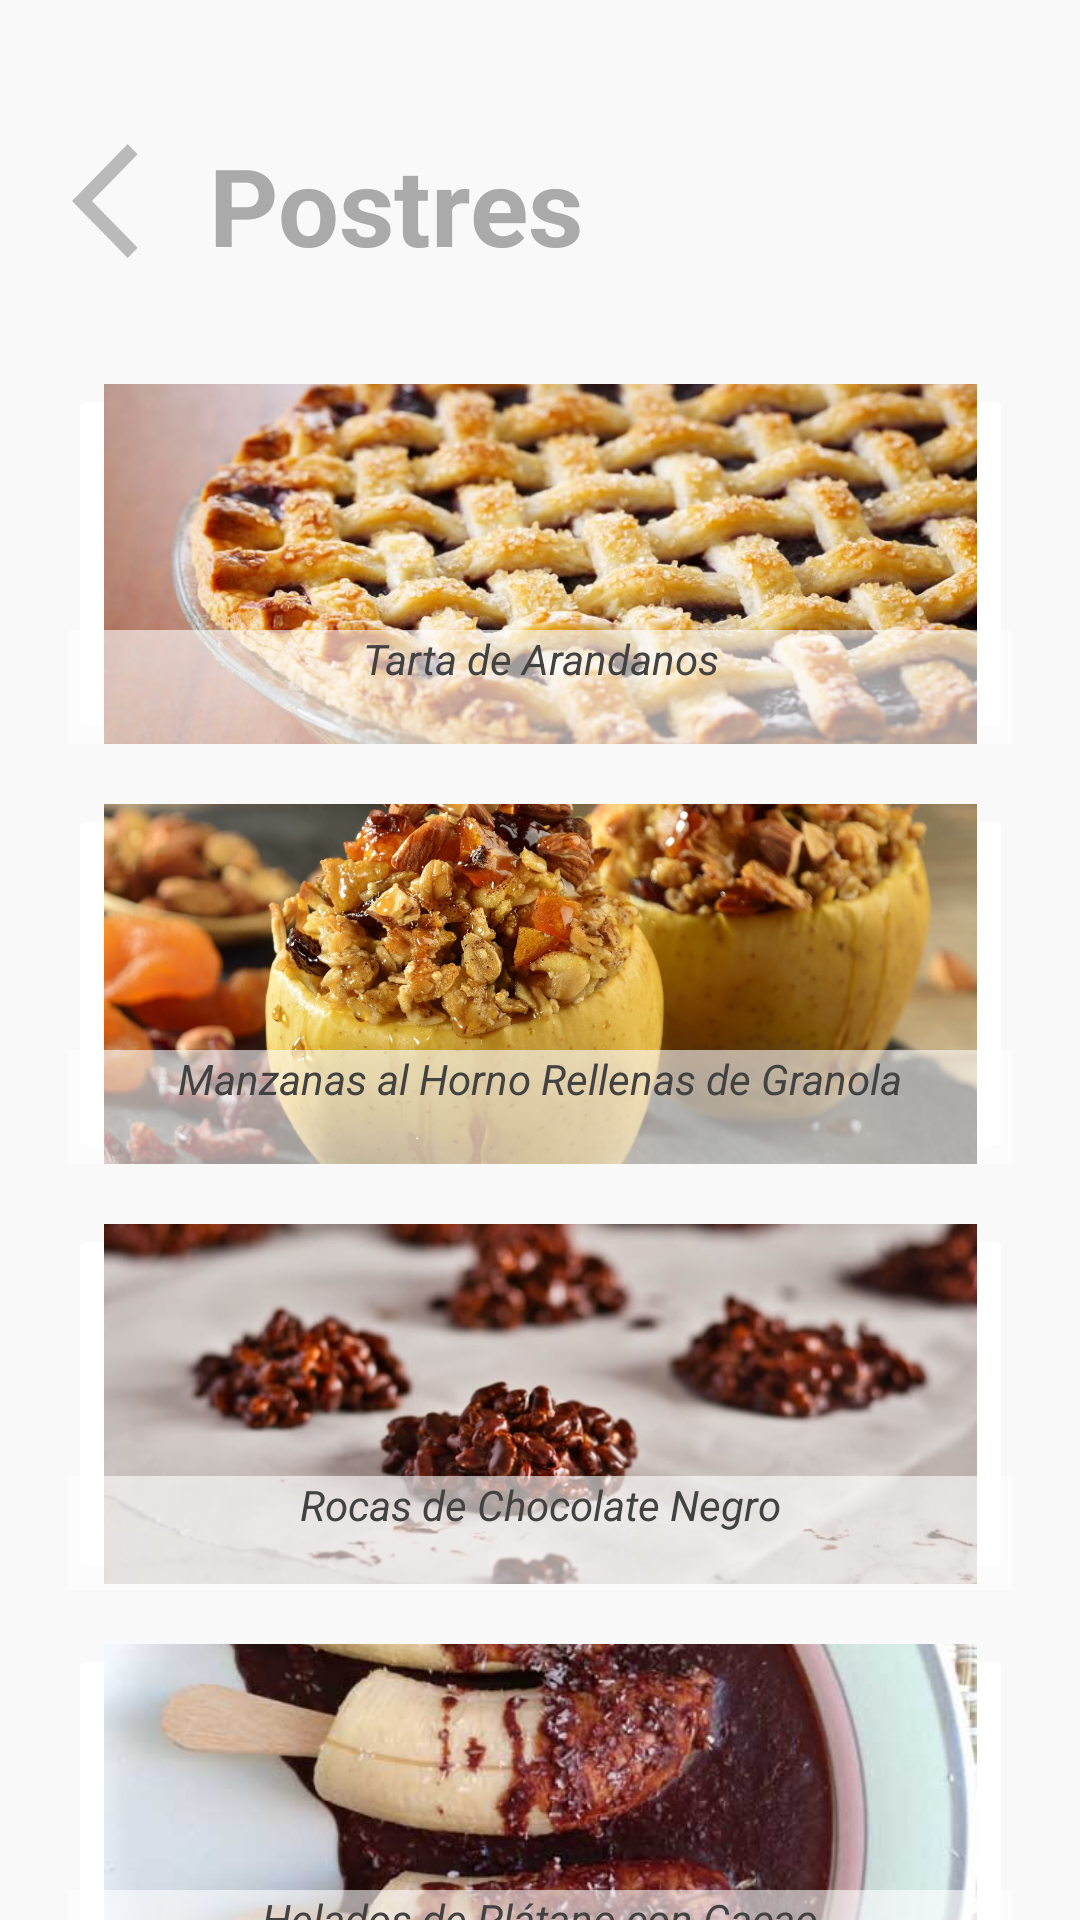

This screen was rendered from an Android layout file. Write that file and the resources it references.
<!-- AndroidManifest.xml: application theme Theme.AppCompat.NoActionBar -->
<!-- res/layout/activity_postres.xml -->
<?xml version="1.0" encoding="utf-8"?>
<androidx.constraintlayout.widget.ConstraintLayout xmlns:android="http://schemas.android.com/apk/res/android"
    xmlns:app="http://schemas.android.com/apk/res-auto"
    xmlns:tools="http://schemas.android.com/tools"
    android:layout_width="match_parent"
    android:layout_height="match_parent"
    android:background="#F9F9F9"
    tools:context=".postres">

    <ImageButton
        android:id="@+id/btntarta"
        android:layout_width="315dp"
        android:layout_height="120dp"
        android:layout_marginTop="128dp"
        android:backgroundTint="#FFFFFF"
        android:scaleType="centerCrop"
        app:layout_constraintEnd_toEndOf="parent"
        app:layout_constraintLeft_toLeftOf="parent"
        app:layout_constraintRight_toRightOf="parent"
        app:layout_constraintStart_toStartOf="parent"
        app:layout_constraintTop_toTopOf="parent"
        app:srcCompat="@drawable/tarta" />

    <TextView
        android:id="@+id/textView18"
        android:layout_width="315dp"
        android:layout_height="38dp"
        android:layout_marginTop="82dp"
        android:background="#99FFFFFF"
        android:text="Tarta de Arandanos"
        android:textAlignment="center"
        android:textColor="@color/cardview_dark_background"
        android:textSize="14sp"
        android:textStyle="italic"
        app:layout_constraintEnd_toEndOf="parent"
        app:layout_constraintLeft_toLeftOf="parent"
        app:layout_constraintRight_toRightOf="parent"
        app:layout_constraintStart_toStartOf="parent"
        app:layout_constraintTop_toTopOf="@+id/btntarta" />

    <ImageButton
        android:id="@+id/btnmanzana"
        android:layout_width="315dp"
        android:layout_height="120dp"
        android:layout_marginTop="20dp"
        android:backgroundTint="#FFFFFF"
        android:scaleType="centerCrop"
        app:layout_constraintEnd_toEndOf="parent"
        app:layout_constraintLeft_toLeftOf="parent"
        app:layout_constraintRight_toRightOf="parent"
        app:layout_constraintStart_toStartOf="parent"
        app:layout_constraintTop_toBottomOf="@+id/btntarta"
        app:srcCompat="@drawable/manzana" />

    <TextView
        android:id="@+id/textView19"
        android:layout_width="315dp"
        android:layout_height="38dp"
        android:layout_marginTop="82dp"
        android:background="#99FFFFFF"
        android:text="Manzanas al Horno Rellenas de Granola"
        android:textAlignment="center"
        android:textColor="@color/cardview_dark_background"
        android:textSize="14sp"
        android:textStyle="italic"
        app:layout_constraintEnd_toEndOf="parent"
        app:layout_constraintLeft_toLeftOf="parent"
        app:layout_constraintRight_toRightOf="parent"
        app:layout_constraintStart_toStartOf="parent"
        app:layout_constraintTop_toTopOf="@+id/btnmanzana" />

    <ImageButton
        android:id="@+id/btnroca"
        android:layout_width="315dp"
        android:layout_height="120dp"
        android:layout_marginTop="20dp"
        android:backgroundTint="#FFFFFF"
        android:scaleType="centerCrop"
        app:layout_constraintEnd_toEndOf="parent"
        app:layout_constraintLeft_toLeftOf="parent"
        app:layout_constraintRight_toRightOf="parent"
        app:layout_constraintStart_toStartOf="parent"
        app:layout_constraintTop_toBottomOf="@+id/btnmanzana"
        app:srcCompat="@drawable/roca" />

    <TextView
        android:id="@+id/textView23"
        android:layout_width="315dp"
        android:layout_height="38dp"
        android:layout_marginTop="84dp"
        android:background="#99FFFFFF"
        android:text="Rocas de Chocolate Negro"
        android:textAlignment="center"
        android:textColor="@color/cardview_dark_background"
        android:textSize="14sp"
        android:textStyle="italic"
        app:layout_constraintEnd_toEndOf="parent"
        app:layout_constraintLeft_toLeftOf="parent"
        app:layout_constraintRight_toRightOf="parent"
        app:layout_constraintStart_toStartOf="parent"
        app:layout_constraintTop_toTopOf="@+id/btnroca" />

    <ImageButton
        android:id="@+id/btnhelado"
        android:layout_width="315dp"
        android:layout_height="120dp"
        android:layout_marginTop="20dp"
        android:backgroundTint="#FFFFFF"
        android:scaleType="centerCrop"
        app:layout_constraintEnd_toEndOf="parent"
        app:layout_constraintLeft_toLeftOf="parent"
        app:layout_constraintRight_toRightOf="parent"
        app:layout_constraintStart_toStartOf="parent"
        app:layout_constraintTop_toBottomOf="@+id/btnroca"
        app:srcCompat="@drawable/heladodeplatano" />

    <TextView
        android:id="@+id/textView24"
        android:layout_width="315dp"
        android:layout_height="38dp"
        android:layout_marginTop="82dp"
        android:background="#99FFFFFF"
        android:text="Helados de Plátano con Cacao"
        android:textAlignment="center"
        android:textColor="@color/cardview_dark_background"
        android:textSize="14sp"
        android:textStyle="italic"
        app:layout_constraintEnd_toEndOf="parent"
        app:layout_constraintLeft_toLeftOf="parent"
        app:layout_constraintRight_toRightOf="parent"
        app:layout_constraintStart_toStartOf="parent"
        app:layout_constraintTop_toTopOf="@+id/btnhelado" />

    <TextView
        android:id="@+id/textView17"
        android:layout_width="wrap_content"
        android:layout_height="wrap_content"
        android:layout_marginTop="44dp"
        android:text="Postres"
        android:textAlignment="center"
        android:textAllCaps="false"
        android:textColor="@android:color/darker_gray"
        android:textSize="36sp"
        android:textStyle="bold"
        app:layout_constraintEnd_toEndOf="parent"
        app:layout_constraintHorizontal_bias="0.297"
        app:layout_constraintLeft_toLeftOf="parent"
        app:layout_constraintRight_toRightOf="parent"
        app:layout_constraintStart_toStartOf="parent"
        app:layout_constraintTop_toTopOf="parent" />

    <Button
        android:id="@+id/btnatraspostres"
        android:layout_width="45dp"
        android:layout_height="46dp"
        android:layout_marginStart="24dp"
        android:layout_marginTop="44dp"
        android:background="@drawable/flecha"
        app:layout_constraintLeft_toLeftOf="parent"
        app:layout_constraintRight_toRightOf="parent"
        app:layout_constraintStart_toStartOf="parent"
        app:layout_constraintTop_toTopOf="parent" />


</androidx.constraintlayout.widget.ConstraintLayout>
<!-- resources referenced by this layout -->
<resources>
  <!-- drawable flecha (drawable-anydpi) -->
  <vector xmlns:android="http://schemas.android.com/apk/res/android"
      android:width="24dp"
      android:height="24dp"
      android:viewportWidth="24"
      android:viewportHeight="24"
      android:tint="@android:color/darker_gray"
      android:alpha="0.8"
      android:autoMirrored="true">
    <path
        android:fillColor="@android:color/white"
        android:pathData="M11.67,3.87L9.9,2.1 0,12l9.9,9.9 1.77,-1.77L3.54,12z"/>
  </vector>
  <!-- drawable heladodeplatano: jpg bitmap (drawable, 64070 bytes) -->
  <!-- drawable manzana: jpg bitmap (drawable, 266743 bytes) -->
  <!-- drawable roca: jpg bitmap (drawable, 38393 bytes) -->
  <!-- drawable tarta: jpg bitmap (drawable, 86233 bytes) -->
</resources>
